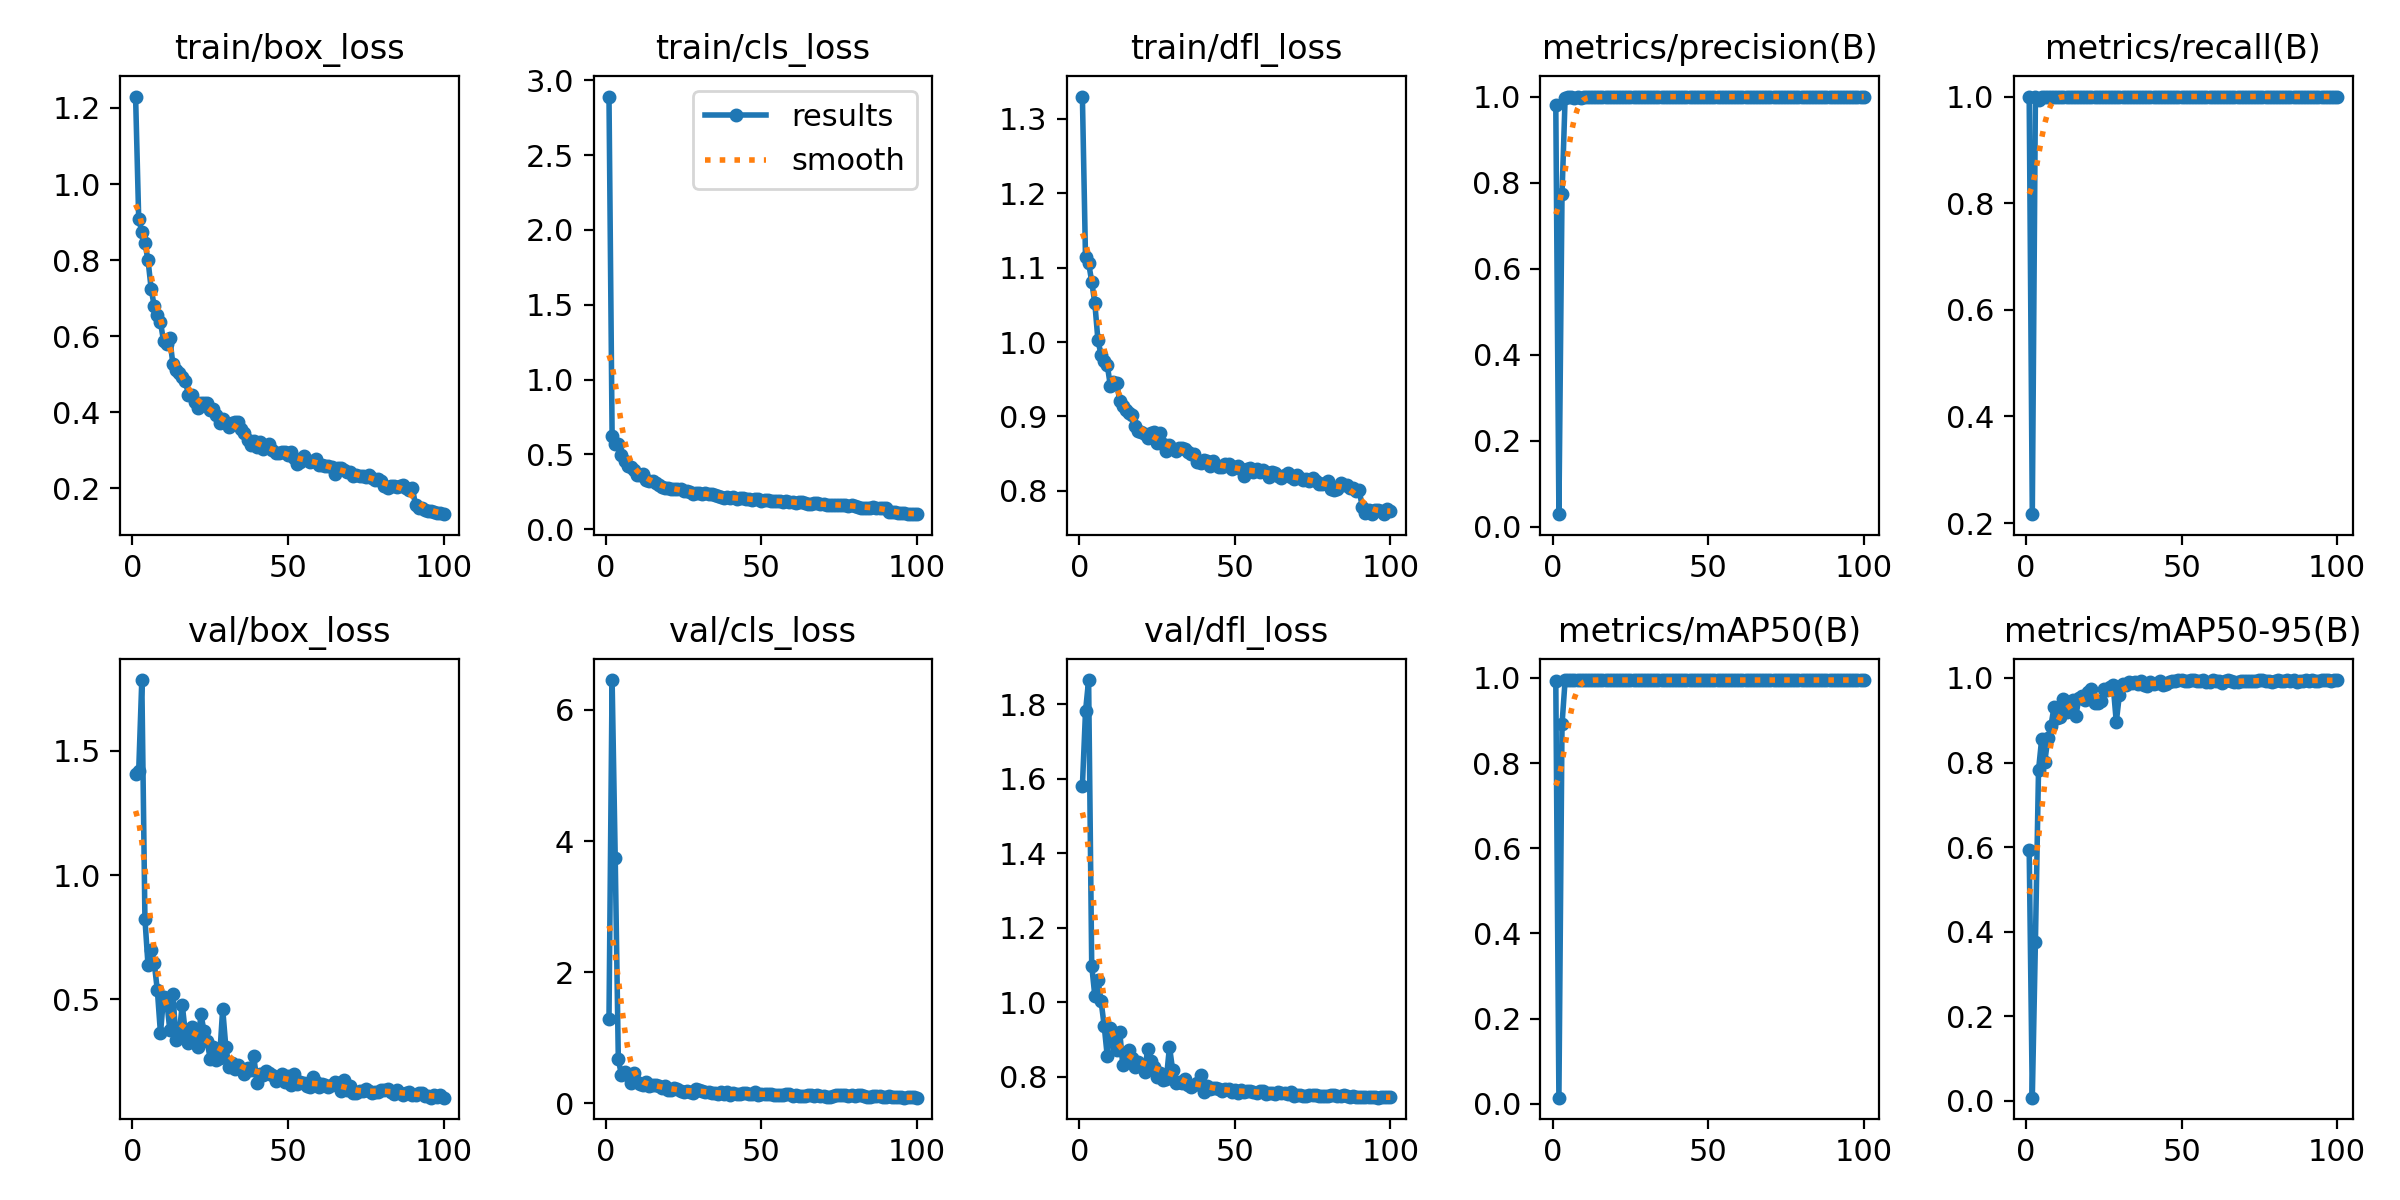

Source data for this figure (header and first rows):
epoch, time, train/box_loss, train/cls_loss, train/dfl_loss, metrics/precision(B), metrics/recall(B), metrics/mAP50(B), metrics/mAP50-95(B), val/box_loss, val/cls_loss, val/dfl_loss, lr/pg0, lr/pg1, lr/pg2
1, 37.05, 1.23, 2.891, 1.33, 0.9812, 1, 0.9934, 0.5941, 1.406, 1.29, 1.579, 0.0006582, 0.0006582, 0.0006582
2, 62.1, 0.9085, 0.6252, 1.114, 0.02965, 0.2166, 0.01458, 0.0078, 1.419, 6.455, 1.78, 0.001312, 0.001312, 0.001312
3, 86.46, 0.8743, 0.569, 1.106, 0.7726, 1, 0.8907, 0.3764, 1.785, 3.748, 1.864, 0.001952, 0.001952, 0.001952
4, 110.6, 0.8444, 0.569, 1.081, 0.9974, 0.9936, 0.995, 0.7819, 0.8247, 0.6758, 1.097, 0.001941, 0.001941, 0.001941
5, 135.3, 0.7993, 0.4939, 1.052, 0.9981, 1, 0.995, 0.8548, 0.6361, 0.4257, 1.017, 0.001921, 0.001921, 0.001921
6, 160.1, 0.7249, 0.4526, 1.002, 0.9992, 1, 0.995, 0.8013, 0.6988, 0.475, 1.058, 0.001901, 0.001901, 0.001901
7, 184.7, 0.6778, 0.4243, 0.983, 0.9976, 1, 0.995, 0.8568, 0.6447, 0.4267, 1.003, 0.001881, 0.001881, 0.001881
8, 209.7, 0.6543, 0.4132, 0.9742, 0.9988, 1, 0.995, 0.887, 0.5362, 0.3079, 0.9369, 0.001861, 0.001861, 0.001861
9, 234.5, 0.6362, 0.3941, 0.9691, 0.9965, 1, 0.995, 0.9323, 0.3634, 0.4587, 0.8545, 0.001842, 0.001842, 0.001842
10, 259.3, 0.5866, 0.3655, 0.941, 0.9995, 1, 0.995, 0.9043, 0.5108, 0.3289, 0.9304, 0.001822, 0.001822, 0.001822
11, 283.8, 0.5792, 0.3645, 0.9463, 0.9995, 1, 0.995, 0.9081, 0.4958, 0.2904, 0.8962, 0.001802, 0.001802, 0.001802
12, 308.3, 0.5937, 0.3661, 0.9454, 0.9996, 1, 0.995, 0.9504, 0.3763, 0.2764, 0.8711, 0.001782, 0.001782, 0.001782
13, 333.3, 0.5255, 0.3323, 0.9214, 0.9996, 1, 0.995, 0.9206, 0.5224, 0.3197, 0.9209, 0.001762, 0.001762, 0.001762
14, 357.8, 0.5111, 0.3256, 0.9137, 0.9996, 1, 0.995, 0.9429, 0.3366, 0.2675, 0.8302, 0.001743, 0.001743, 0.001743
15, 382.4, 0.5037, 0.3205, 0.9088, 0.9986, 1, 0.995, 0.9478, 0.3593, 0.2754, 0.8581, 0.001723, 0.001723, 0.001723
16, 407.1, 0.4927, 0.3071, 0.9049, 0.9994, 1, 0.995, 0.9111, 0.4781, 0.2807, 0.8701, 0.001703, 0.001703, 0.001703
17, 431.9, 0.4808, 0.2985, 0.9026, 0.9996, 1, 0.995, 0.9516, 0.3647, 0.261, 0.8496, 0.001683, 0.001683, 0.001683
18, 456.6, 0.4461, 0.2822, 0.8871, 0.9996, 1, 0.995, 0.9583, 0.3256, 0.228, 0.8254, 0.001663, 0.001663, 0.001663
19, 481.2, 0.4455, 0.2767, 0.8801, 0.9996, 1, 0.995, 0.9478, 0.3905, 0.2609, 0.8399, 0.001644, 0.001644, 0.001644
20, 505.9, 0.4268, 0.2722, 0.8787, 0.9996, 1, 0.995, 0.9674, 0.3419, 0.2082, 0.8281, 0.001624, 0.001624, 0.001624
21, 530.6, 0.4097, 0.2667, 0.8767, 0.9996, 1, 0.995, 0.9748, 0.3069, 0.2047, 0.8117, 0.001604, 0.001604, 0.001604
22, 555.3, 0.4249, 0.2704, 0.8713, 0.9996, 1, 0.995, 0.9415, 0.4421, 0.2282, 0.8749, 0.001584, 0.001584, 0.001584
23, 580.1, 0.4225, 0.2681, 0.8776, 0.9995, 1, 0.995, 0.9404, 0.3706, 0.2168, 0.8418, 0.001564, 0.001564, 0.001564
24, 604.8, 0.4227, 0.2701, 0.8796, 0.9997, 1, 0.995, 0.9448, 0.3304, 0.1883, 0.8259, 0.001545, 0.001545, 0.001545
25, 629.6, 0.4054, 0.2555, 0.8637, 0.9993, 1, 0.995, 0.9748, 0.26, 0.176, 0.7993, 0.001525, 0.001525, 0.001525
26, 654, 0.4092, 0.2558, 0.8772, 0.9996, 1, 0.995, 0.9715, 0.31, 0.1924, 0.8086, 0.001505, 0.001505, 0.001505
27, 678.4, 0.3911, 0.247, 0.8635, 0.9996, 1, 0.995, 0.9779, 0.2572, 0.1741, 0.7918, 0.001485, 0.001485, 0.001485
28, 702.9, 0.3721, 0.2374, 0.8538, 0.9996, 1, 0.995, 0.9828, 0.2626, 0.1622, 0.7938, 0.001465, 0.001465, 0.001465
29, 727.4, 0.3826, 0.2428, 0.8619, 0.9996, 1, 0.995, 0.8958, 0.4621, 0.2235, 0.8805, 0.001446, 0.001446, 0.001446
30, 752.1, 0.3718, 0.2391, 0.8568, 0.9996, 1, 0.995, 0.9602, 0.31, 0.1988, 0.8185, 0.001426, 0.001426, 0.001426
31, 776.5, 0.3597, 0.2331, 0.8529, 0.9996, 1, 0.995, 0.9866, 0.2294, 0.1838, 0.7822, 0.001406, 0.001406, 0.001406
32, 801, 0.3701, 0.2392, 0.8574, 0.9996, 1, 0.995, 0.9821, 0.2439, 0.1719, 0.7852, 0.001386, 0.001386, 0.001386
33, 825.4, 0.3728, 0.236, 0.8576, 0.9996, 1, 0.995, 0.9908, 0.2191, 0.1698, 0.7824, 0.001366, 0.001366, 0.001366
34, 850, 0.3744, 0.2336, 0.8565, 0.9996, 1, 0.995, 0.9875, 0.2357, 0.1604, 0.7933, 0.001347, 0.001347, 0.001347
35, 874.4, 0.3545, 0.226, 0.852, 0.9997, 1, 0.995, 0.9895, 0.2206, 0.1586, 0.7785, 0.001327, 0.001327, 0.001327
36, 898.7, 0.3437, 0.2215, 0.8493, 0.9996, 1, 0.995, 0.9846, 0.2008, 0.1414, 0.7715, 0.001307, 0.001307, 0.001307
37, 923.2, 0.3269, 0.2155, 0.8492, 0.9996, 1, 0.995, 0.9917, 0.2232, 0.1685, 0.7764, 0.001287, 0.001287, 0.001287
38, 947.9, 0.312, 0.211, 0.8394, 0.9997, 1, 0.995, 0.9839, 0.2168, 0.1448, 0.7841, 0.001267, 0.001267, 0.001267
39, 972.2, 0.3227, 0.2157, 0.838, 0.9997, 1, 0.995, 0.9805, 0.273, 0.1645, 0.8043, 0.001248, 0.001248, 0.001248
40, 996.3, 0.3084, 0.2096, 0.842, 0.9997, 1, 0.995, 0.9902, 0.1614, 0.125, 0.7585, 0.001228, 0.001228, 0.001228
41, 1020, 0.3216, 0.2128, 0.8402, 0.9996, 1, 0.995, 0.9852, 0.2004, 0.1554, 0.7748, 0.001208, 0.001208, 0.001208
42, 1045, 0.3039, 0.2034, 0.8329, 0.9996, 1, 0.995, 0.9882, 0.1937, 0.1383, 0.7672, 0.001188, 0.001188, 0.001188
43, 1069, 0.3097, 0.2058, 0.8397, 0.9996, 1, 0.995, 0.9923, 0.2103, 0.1471, 0.7682, 0.001168, 0.001168, 0.001168
44, 1093, 0.3169, 0.2098, 0.835, 0.9997, 1, 0.995, 0.9838, 0.2033, 0.1571, 0.7687, 0.001149, 0.001149, 0.001149
45, 1117, 0.2997, 0.203, 0.8323, 0.9991, 1, 0.995, 0.9845, 0.196, 0.1494, 0.7676, 0.001129, 0.001129, 0.001129
46, 1141, 0.2919, 0.1992, 0.8318, 0.9996, 1, 0.995, 0.9897, 0.1733, 0.1388, 0.7609, 0.001109, 0.001109, 0.001109
47, 1165, 0.2916, 0.1981, 0.8356, 0.9997, 1, 0.995, 0.9938, 0.18, 0.1402, 0.7663, 0.001089, 0.001089, 0.001089
48, 1189, 0.2946, 0.1989, 0.8355, 0.9996, 1, 0.995, 0.9927, 0.1976, 0.1658, 0.7667, 0.001069, 0.001069, 0.001069
49, 1213, 0.2949, 0.2021, 0.83, 0.9996, 1, 0.995, 0.9943, 0.1664, 0.1257, 0.7588, 0.00105, 0.00105, 0.00105
50, 1238, 0.2869, 0.1887, 0.8316, 0.9996, 1, 0.995, 0.9939, 0.192, 0.1387, 0.7646, 0.00103, 0.00103, 0.00103
51, 1262, 0.2951, 0.1925, 0.8332, 0.9997, 1, 0.995, 0.9927, 0.1571, 0.1343, 0.7553, 0.00101, 0.00101, 0.00101
52, 1286, 0.2799, 0.1937, 0.8293, 0.9997, 1, 0.995, 0.9916, 0.1982, 0.1372, 0.7653, 0.0009902, 0.0009902, 0.0009902
53, 1310, 0.2637, 0.1853, 0.8196, 0.9997, 1, 0.995, 0.9942, 0.1596, 0.1376, 0.7583, 0.0009704, 0.0009704, 0.0009704
54, 1335, 0.2697, 0.187, 0.8288, 0.9997, 1, 0.995, 0.9949, 0.1688, 0.1292, 0.7603, 0.0009506, 0.0009506, 0.0009506
55, 1359, 0.2842, 0.1911, 0.8307, 0.9997, 1, 0.995, 0.993, 0.1633, 0.1233, 0.7617, 0.0009308, 0.0009308, 0.0009308
56, 1383, 0.2731, 0.1895, 0.8251, 0.9997, 1, 0.995, 0.992, 0.151, 0.1256, 0.7576, 0.000911, 0.000911, 0.000911
57, 1408, 0.2684, 0.1844, 0.8287, 0.9996, 1, 0.995, 0.9949, 0.1461, 0.1327, 0.755, 0.0008912, 0.0008912, 0.0008912
58, 1432, 0.2724, 0.1853, 0.8253, 0.9997, 1, 0.995, 0.9894, 0.1862, 0.148, 0.7616, 0.0008714, 0.0008714, 0.0008714
59, 1456, 0.2758, 0.1841, 0.8282, 0.9996, 1, 0.995, 0.9893, 0.1681, 0.1435, 0.7621, 0.0008516, 0.0008516, 0.0008516
60, 1480, 0.2618, 0.182, 0.8259, 0.9994, 1, 0.995, 0.9941, 0.1485, 0.1132, 0.7531, 0.0008318, 0.0008318, 0.0008318
... 40 more rows
